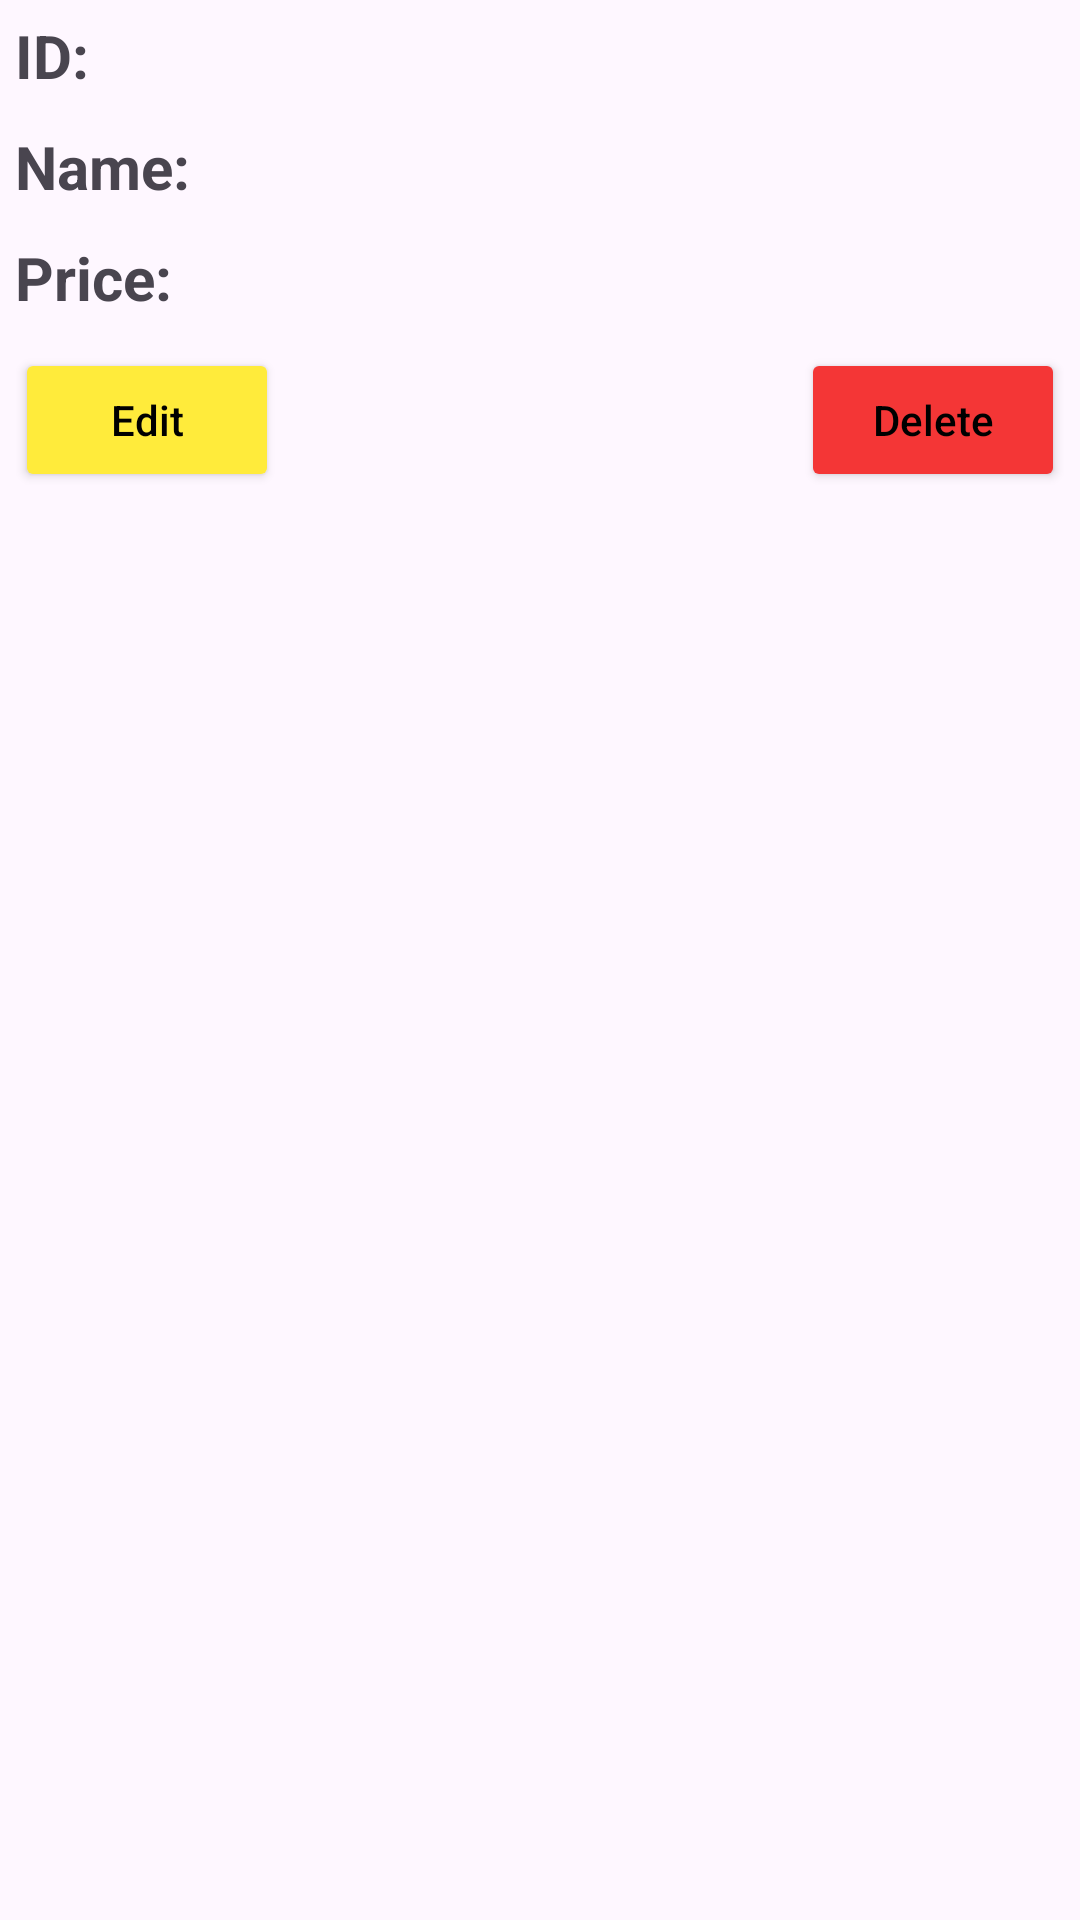

Here is an Android app screen rendered from its layout file. Give the layout XML and the strings, colors and styles it references.
<!-- AndroidManifest.xml: application theme Theme.CRUDTestApplication -->
<!-- res/layout/activity_detail.xml -->
<?xml version="1.0" encoding="utf-8"?>
<LinearLayout xmlns:android="http://schemas.android.com/apk/res/android"
    xmlns:app="http://schemas.android.com/apk/res-auto"
    xmlns:tools="http://schemas.android.com/tools"
    android:layout_width="match_parent"
    android:layout_height="match_parent"
    android:orientation="vertical"
    tools:context=".activities.DetailActivity">
    <LinearLayout
        android:layout_width="match_parent"
        android:layout_height="wrap_content"
        android:orientation="horizontal"
        android:padding="5dp">
        <TextView
            android:layout_width="wrap_content"
            android:layout_height="wrap_content"
            android:text="ID: "
            android:textStyle="bold"
            android:textSize="20dp"/>
        <TextView
            android:id="@+id/idText"
            android:layout_width="wrap_content"
            android:layout_height="wrap_content"
            android:textSize="20dp"/>
    </LinearLayout>



    <LinearLayout
        android:layout_width="match_parent"
        android:layout_height="wrap_content"
        android:orientation="horizontal"
        android:padding="5dp">
        <TextView
            android:layout_width="wrap_content"
            android:layout_height="wrap_content"
            android:text="Name: "
            android:textStyle="bold"
            android:textSize="20dp"/>
        <TextView
            android:id="@+id/nameText"
            android:layout_width="wrap_content"
            android:layout_height="wrap_content"
            android:textSize="20dp"/>

    </LinearLayout>



    <LinearLayout
        android:layout_width="match_parent"
        android:layout_height="wrap_content"
        android:orientation="horizontal"
        android:padding="5dp">
        <TextView
            android:layout_width="wrap_content"
            android:layout_height="wrap_content"
            android:text="Price: "
            android:textStyle="bold"
            android:textSize="20dp"/>
        <TextView
            android:id="@+id/priceText"
            android:layout_width="wrap_content"
            android:layout_height="wrap_content"
            android:textSize="20dp"/>
    </LinearLayout>

    <LinearLayout
        android:layout_width="match_parent"
        android:layout_height="wrap_content"
        android:orientation="horizontal"
        android:padding="5dp">
        <Button
            android:id="@+id/editButton"
            android:layout_width="wrap_content"
            android:layout_height="wrap_content"
            android:textAppearance="@style/TextAppearance.AppCompat.Body2"
            android:backgroundTint="@color/yellow"
            android:text="Edit"
            android:textColor="@color/black"
            android:drawableLeft="@drawable/baseline_mode_edit_24"/>
        <View
            android:layout_width="0dp"
            android:layout_height="0dp"
            android:layout_weight="1"/>
        <Button
            android:id="@+id/deleteButton"
            android:layout_width="wrap_content"
            android:layout_height="wrap_content"
            android:textAppearance="@style/TextAppearance.AppCompat.Body2"
            android:backgroundTint="@color/red"
            android:text="Delete"
            android:textColor="@color/black"
            android:drawableLeft="@drawable/baseline_delete_24"/>
    </LinearLayout>
</LinearLayout>
<!-- resources referenced by this layout -->
<resources>
  <color name="black">#FF000000</color>
  <color name="red">#F43636</color>
  <color name="yellow">#FFEB3B</color>
  <style name="Theme.CRUDTestApplication" parent="Base.Theme.CRUDTestApplication" />
  <style name="Base.Theme.CRUDTestApplication" parent="Theme.Material3.DayNight.NoActionBar">
  
          
          <item name="colorPrimary">@color/green</item>
          <item name="colorPrimaryVariant">@color/purple</item>
          <item name="colorOnPrimary">@color/white</item>
          
          <item name="colorSecondary">@color/teal</item>
          <item name="colorSecondaryVariant">@color/teal_700</item>
          <item name="colorOnSecondary">@color/black</item>
          
          <item name="android:statusBarColor" tools:targetApi="l">?attr/colorPrimaryVariant</item>
      </style>
  <color name="green">#4CAF50</color>
  <color name="purple">#673AB7</color>
  <color name="white">#FFFFFFFF</color>
  <color name="teal">#00BCD4</color>
  <color name="teal_700">#009688</color>
</resources>
